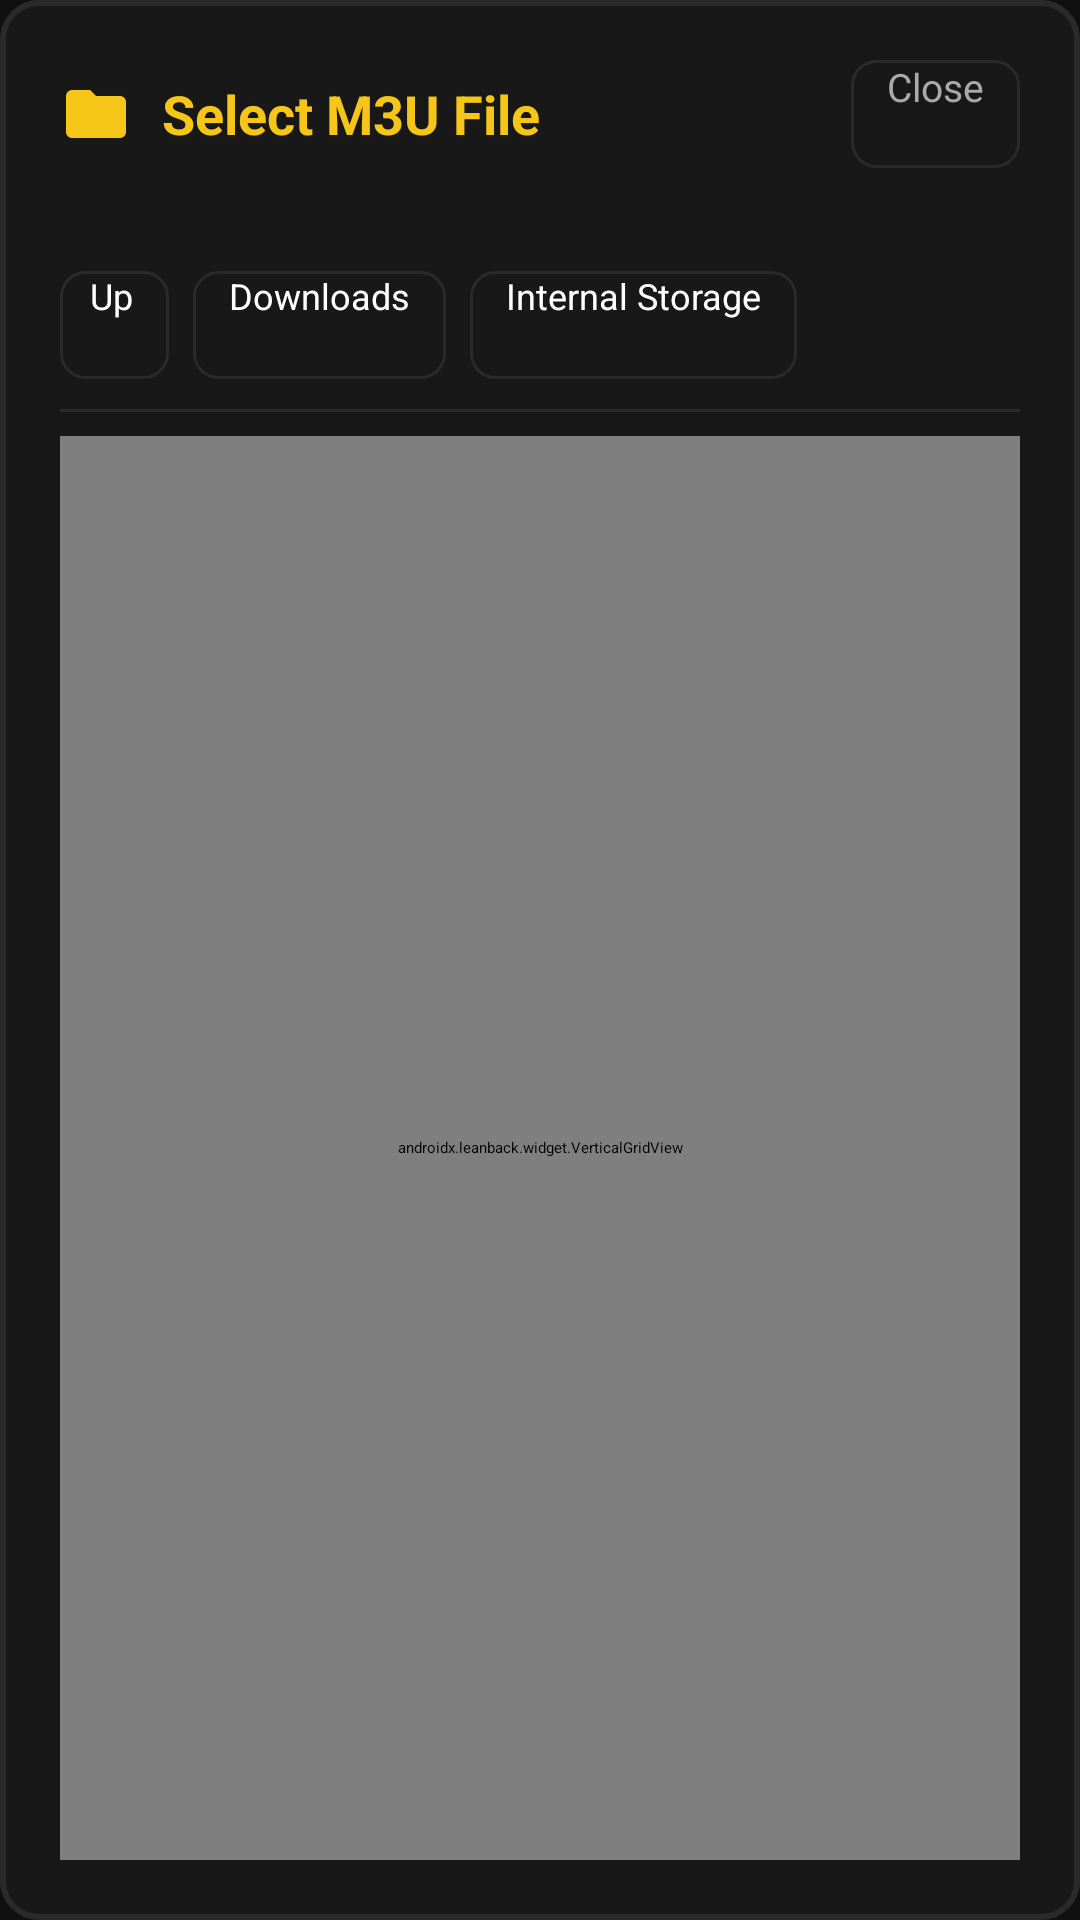

Here is an Android app screen rendered from its layout file. Give the layout XML and the strings, colors and styles it references.
<!-- AndroidManifest.xml: application theme Theme.ZenTV -->
<!-- res/layout/dialog_file_picker.xml -->
<?xml version="1.0" encoding="utf-8"?>
<LinearLayout xmlns:android="http://schemas.android.com/apk/res/android"
    android:layout_width="600dp"
    android:layout_height="480dp"
    android:background="@drawable/bg_dialog"
    android:clipChildren="false"
    android:clipToPadding="false"
    android:orientation="vertical"
    android:padding="20dp">

    
    <LinearLayout
        android:layout_width="match_parent"
        android:layout_height="wrap_content"
        android:gravity="center_vertical"
        android:orientation="horizontal">

        <ImageView
            android:layout_width="24dp"
            android:layout_height="24dp"
            android:contentDescription="Folder"
            android:src="@drawable/ic_folder" />

        <TextView
            android:layout_width="0dp"
            android:layout_height="wrap_content"
            android:layout_marginStart="10dp"
            android:layout_weight="1"
            android:text="Select M3U File"
            android:textColor="@color/zen_yellow"
            android:textSize="18sp"
            android:textStyle="bold" />

        <Button
            android:id="@+id/btn_picker_cancel"
            android:layout_width="wrap_content"
            android:layout_height="36dp"
            android:background="@drawable/bg_button_secondary"
            android:focusable="true"
            android:paddingStart="12dp"
            android:paddingEnd="12dp"
            android:text="Close"
            android:textAllCaps="false"
            android:textColor="@color/zen_text_secondary"
            android:textSize="13sp" />
    </LinearLayout>

    
    <TextView
        android:id="@+id/tv_current_path"
        android:layout_width="match_parent"
        android:layout_height="wrap_content"
        android:layout_marginTop="8dp"
        android:ellipsize="start"
        android:maxLines="1"
        android:textColor="@color/zen_text_secondary"
        android:textSize="12sp" />

    
    <LinearLayout
        android:layout_width="match_parent"
        android:layout_height="wrap_content"
        android:layout_marginTop="10dp"
        android:gravity="center_vertical"
        android:orientation="horizontal">

        <Button
            android:id="@+id/btn_folder_up"
            android:layout_width="wrap_content"
            android:layout_height="36dp"
            android:layout_marginEnd="8dp"
            android:background="@drawable/bg_button_secondary"
            android:drawableStart="@drawable/ic_back"
            android:drawablePadding="4dp"
            android:focusable="true"
            android:paddingStart="10dp"
            android:paddingEnd="12dp"
            android:text="Up"
            android:textAllCaps="false"
            android:textColor="@color/zen_text_primary"
            android:textSize="12sp" />

        <Button
            android:id="@+id/btn_quick_downloads"
            android:layout_width="wrap_content"
            android:layout_height="36dp"
            android:layout_marginEnd="8dp"
            android:background="@drawable/bg_button_secondary"
            android:focusable="true"
            android:paddingStart="12dp"
            android:paddingEnd="12dp"
            android:text="Downloads"
            android:textAllCaps="false"
            android:textColor="@color/zen_text_primary"
            android:textSize="12sp" />

        <Button
            android:id="@+id/btn_quick_storage"
            android:layout_width="wrap_content"
            android:layout_height="36dp"
            android:background="@drawable/bg_button_secondary"
            android:focusable="true"
            android:paddingStart="12dp"
            android:paddingEnd="12dp"
            android:text="Internal Storage"
            android:textAllCaps="false"
            android:textColor="@color/zen_text_primary"
            android:textSize="12sp" />

    </LinearLayout>

    <View
        android:layout_width="match_parent"
        android:layout_height="1dp"
        android:layout_marginTop="10dp"
        android:layout_marginBottom="8dp"
        android:background="@color/zen_border_unfocused" />

    
    <TextView
        android:id="@+id/tv_empty_folder"
        android:layout_width="match_parent"
        android:layout_height="wrap_content"
        android:layout_marginTop="32dp"
        android:gravity="center"
        android:text="No files or subdirectories found."
        android:textColor="@color/zen_text_muted"
        android:textSize="14sp"
        android:visibility="gone" />

    
    <androidx.leanback.widget.VerticalGridView
        android:id="@+id/rv_file_list"
        android:layout_width="match_parent"
        android:layout_height="0dp"
        android:layout_weight="1"
        android:clipChildren="false"
        android:clipToPadding="false"
        android:descendantFocusability="afterDescendants" />

</LinearLayout>
<!-- resources referenced by this layout -->
<resources>
  <color name="zen_border_unfocused">#2A2A2A</color>
  <color name="zen_text_muted">#666666</color>
  <color name="zen_text_primary">#FFFFFF</color>
  <color name="zen_text_secondary">#AAAAAA</color>
  <color name="zen_yellow">#F5C518</color>
  <!-- drawable bg_button_secondary (drawable) -->
  <?xml version="1.0" encoding="utf-8"?>
  <selector xmlns:android="http://schemas.android.com/apk/res/android">
      <item android:state_focused="true">
          <shape android:shape="rectangle">
              <solid android:color="@color/zen_surface_focused" />
              <corners android:radius="8dp" />
              <stroke android:width="2dp" android:color="@color/zen_yellow" />
          </shape>
      </item>
      <item>
          <shape android:shape="rectangle">
              <solid android:color="@color/zen_surface" />
              <corners android:radius="8dp" />
              <stroke android:width="1dp" android:color="@color/zen_border_unfocused" />
          </shape>
      </item>
  </selector>
  <!-- drawable bg_dialog (drawable) -->
  <?xml version="1.0" encoding="utf-8"?>
  <shape xmlns:android="http://schemas.android.com/apk/res/android"
      android:shape="rectangle">
      <solid android:color="@color/zen_surface" />
      <corners android:radius="12dp" />
      <stroke
          android:width="2dp"
          android:color="@color/zen_border_unfocused" />
      <padding
          android:bottom="16dp"
          android:left="20dp"
          android:right="20dp"
          android:top="16dp" />
  </shape>
  <!-- drawable ic_folder (drawable) -->
  <?xml version="1.0" encoding="utf-8"?>
  <vector xmlns:android="http://schemas.android.com/apk/res/android"
      android:width="24dp"
      android:height="24dp"
      android:viewportWidth="24"
      android:viewportHeight="24">
      <path
          android:fillColor="#F5C518"
          android:pathData="M10,4H4c-1.1,0 -1.99,0.9 -1.99,2L2,18c0,1.1 0.9,2 2,2h16c1.1,0 2,-0.9 2,-2V8c0,-1.1 -0.9,-2 -2,-2h-8l-2,-2z" />
  </vector>
  <style name="Theme.ZenTV" parent="Theme.Leanback">
          <item name="android:windowBackground">@color/zen_bg</item>
          <item name="android:colorBackground">@color/zen_bg</item>
          <item name="android:colorPrimary">@color/zen_yellow</item>
          <item name="android:colorAccent">@color/zen_yellow</item>
          <item name="android:textColorPrimary">@color/zen_text_primary</item>
          <item name="android:textColorSecondary">@color/zen_text_secondary</item>
          <item name="android:windowNoTitle">true</item>
          <item name="android:windowActionBar">false</item>
      </style>
  <color name="zen_surface_focused">#2C2C2C</color>
  <color name="zen_surface">#181818</color>
  <color name="zen_bg">#101010</color>
</resources>
